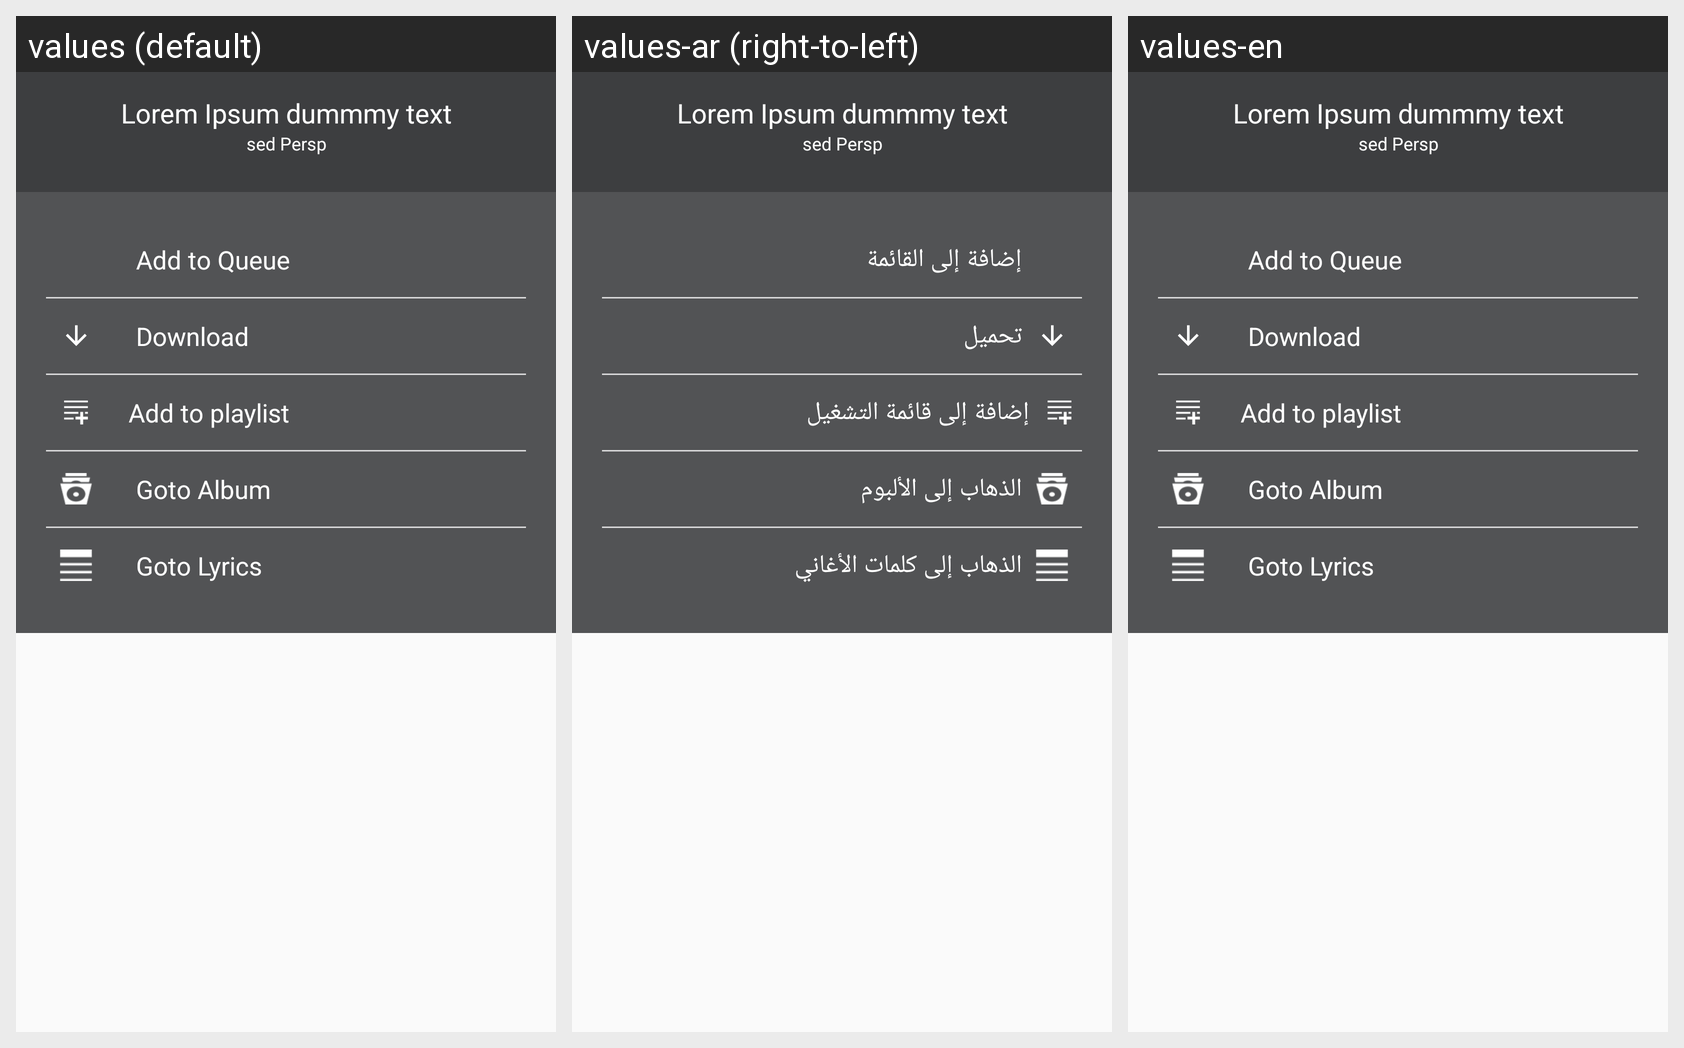

Strings drawn on this Android screen and how each of the app's shown locales translates them:
Android screen res/layout/addqueuebuttom.xml rendered under 3 locales, left to right: values (default), values-ar (right-to-left), values-en. Device: Nexus 5 (rendered at 1080×1920; each locale shown at half size, 540×960, under a caption strip naming it); theme AppTheme.
Strings drawn on this screen, with the default value and each locale's value (text and hints the layout hard-codes, and strings that could not be matched under every locale, appear in the picture but are not listed):

AddtoQueue
  values: Add to Queue
  values-ar: إضافة إلى القائمة
  values-en: Add to Queue

Download
  values: Download
  values-ar: تحميل
  values-en: Download

Addtoplaylist
  values: Add to playlist
  values-ar: إضافة إلى قائمة التشغيل
  values-en: Add to playlist

GotoAlbum
  values: Goto Album
  values-ar: الذهاب إلى الألبوم
  values-en: Goto Album

GotoLyrics
  values: Goto Lyrics
  values-ar: الذهاب إلى كلمات الأغاني
  values-en: Goto Lyrics
